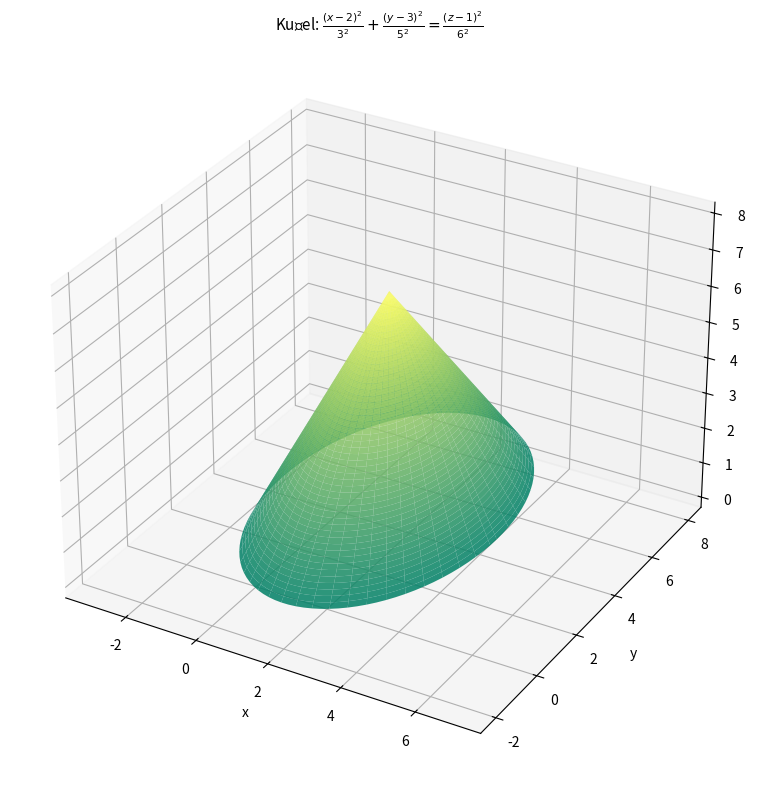

Write Python code to recreate this figure.
# Nakresli kužel

import numpy as np
import matplotlib.pyplot as plt

# stred a poloosy
x0 = 2
y0 = 3
z0 = 1
R1 = 3 # polomer osy x
R2 = 5 # polomer osy y
v = 6 # vyska

# sfericke souradnice
uhel = np.linspace(0, 2 * np.pi, 100)  # azimut (0 až 2pi)
polar = np.linspace(0, v, 100) # od podstavy po vrchol
U, P = np.meshgrid(uhel, polar)

# rovnice
akt = (1 - P / v)

xku = x0 + R1 * akt * np.cos(U)
yku = y0 + R2 * akt * np.sin(U)
zku = z0 + P

# kresleni
fig = plt.figure(figsize=(8, 8))
ax = fig.add_subplot(111, projection='3d')

ax.plot_surface(xku, yku,zku, cmap='summer', edgecolor='none', alpha=0.85,)
ax.set_title(rf'Kužel: $\frac{{(x-{x0})^2}}{{{R1}^2}} + \frac{{(y-{y0})^2}}{{{R2}^2}} = \frac{{(z-{z0})^2}}{{{v}^2}}$', fontsize=11,)
ax.set_xlabel('x')
ax.set_ylabel('y')
ax.set_zlabel('z')
ax.axis('equal')

plt.tight_layout()
plt.show()
